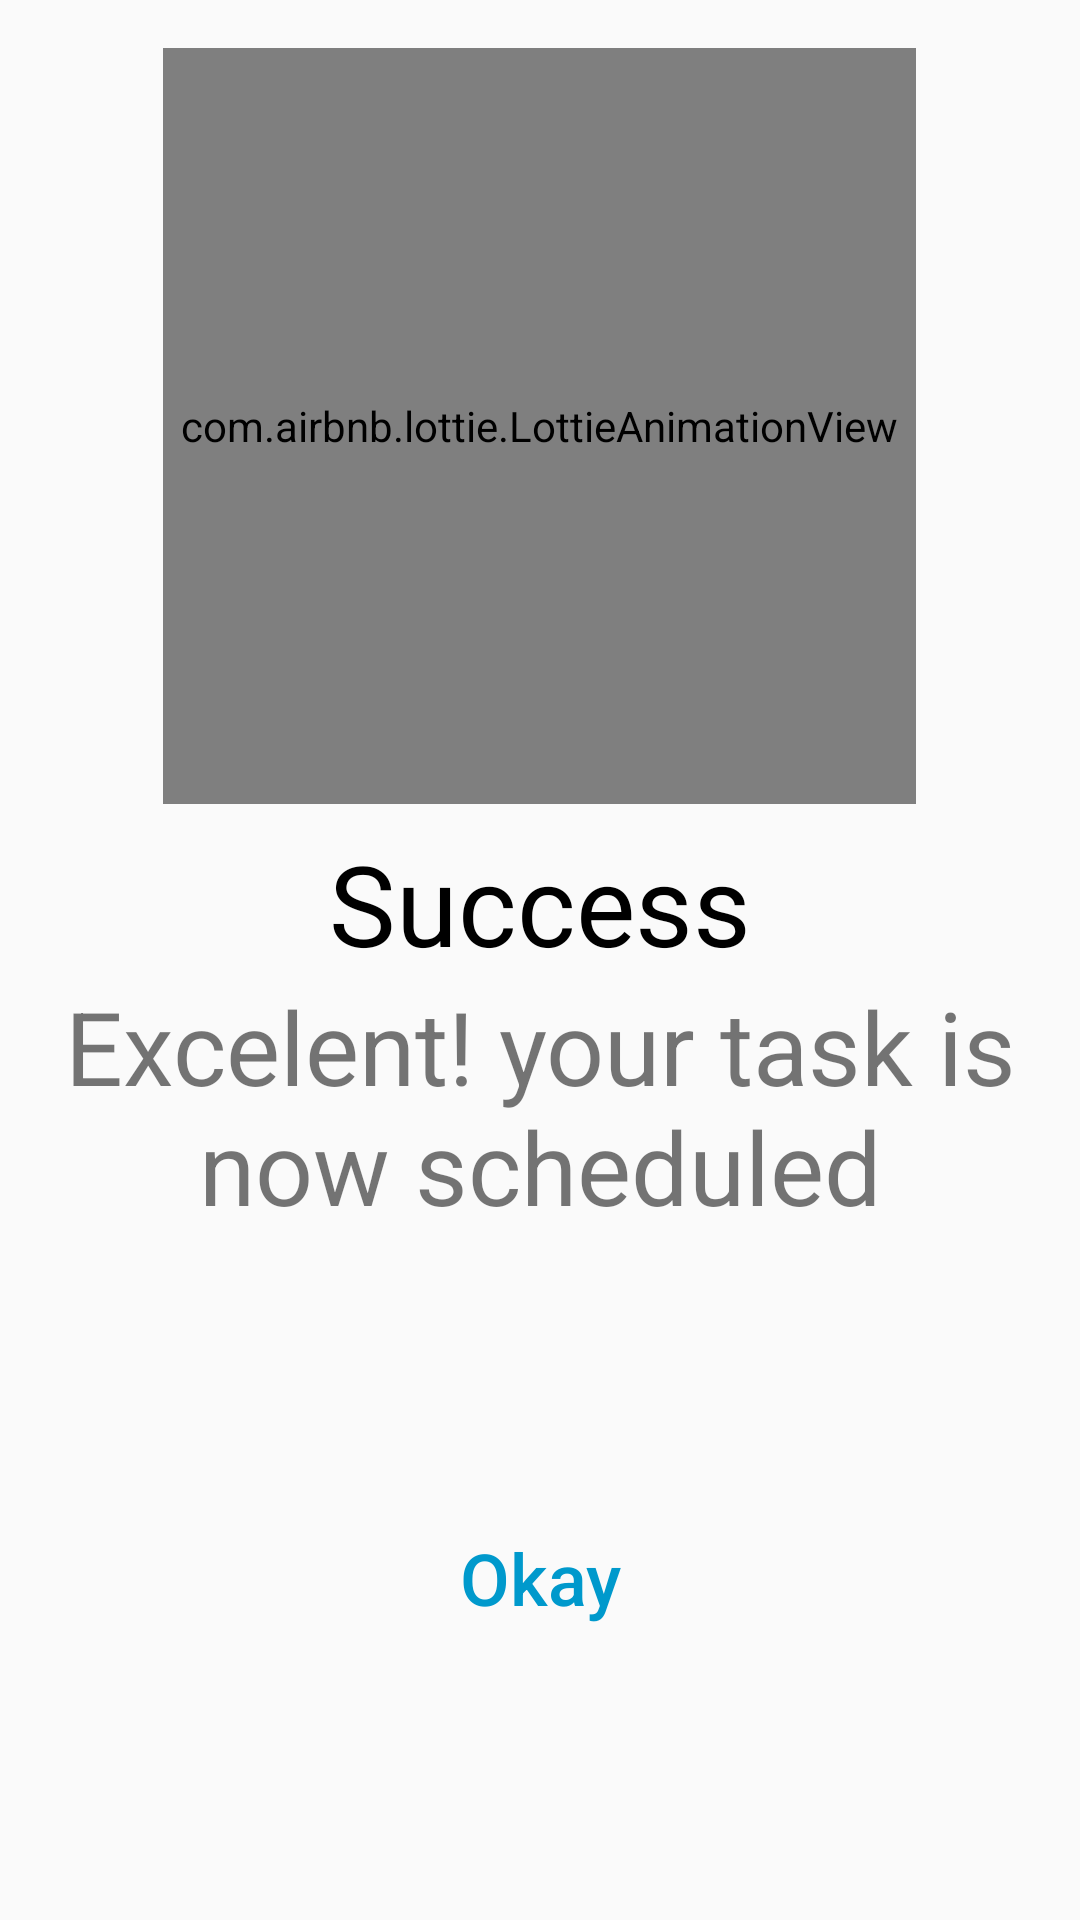

The Android layout XML behind this screen, and the referenced resources:
<!-- AndroidManifest.xml: application theme Theme.ToDoApp -->
<!-- res/layout/fragment_custom_alert_dialog.xml -->
<?xml version="1.0" encoding="utf-8"?>
<LinearLayout xmlns:android="http://schemas.android.com/apk/res/android"
    xmlns:tools="http://schemas.android.com/tools"
    android:layout_width="match_parent"
    android:layout_height="wrap_content"
    android:orientation="vertical"
    xmlns:app="http://schemas.android.com/apk/res-auto"
    tools:context=".view.customAlertDialog.CustomAlertDialog">


    <com.airbnb.lottie.LottieAnimationView
        android:id="@+id/alertAnimation"
        android:layout_width="251dp"
        android:layout_height="252dp"
        android:layout_marginStart="8dp"
        android:layout_marginTop="16dp"
        android:layout_marginEnd="8dp"
        app:lottie_rawRes="@raw/planet"
        android:layout_gravity="center"/>


    <TextView
        android:id="@+id/alertSuccessOrFail"
        android:layout_width="match_parent"
        android:layout_height="50dp"
        android:layout_marginStart="8dp"
        android:layout_marginTop="8dp"
        android:layout_marginEnd="8dp"
        android:gravity="center"
        android:textAlignment="center"
        android:text="Success"
        android:textColor="@android:color/black"
        android:autoSizeTextType="uniform"
        android:layout_gravity="center"
        android:autoSizeMaxTextSize="54sp"
        android:autoSizeMinTextSize="36sp" />

    <TextView
        android:id="@+id/alertMessage"
        android:layout_width="match_parent"
        android:layout_height="160dp"
        android:layout_marginStart="16dp"
        android:layout_marginEnd="16dp"
        android:text="Excelent! your task is now scheduled"
        android:autoSizeTextType="uniform"
        android:textAlignment="center"
        android:autoSizeMaxTextSize="34sp"
        android:autoSizeMinTextSize="32sp"
        />

    <View
        android:id="@+id/divider"
        android:layout_width="1dp"
        android:layout_height="0dp"
        app:layout_constraintBottom_toBottomOf="parent"
        app:layout_constraintEnd_toEndOf="parent"
        app:layout_constraintStart_toStartOf="parent"
        app:layout_constraintTop_toBottomOf="@+id/alertMessage" />


    <Button
        android:id="@+id/btn_okay"
        android:layout_width="wrap_content"
        android:layout_height="wrap_content"
        android:layout_marginTop="16dp"
        android:layout_marginBottom="16dp"
        android:background="@android:color/transparent"
        android:stateListAnimator="@null"
        android:text="Okay"
        android:layout_gravity="center"
        android:textAllCaps="false"
        android:autoSizeTextType="uniform"
        android:autoSizeMaxTextSize="24sp"
        android:textColor="@android:color/holo_blue_dark"
        />

    <View

        android:layout_width="1dp"
        android:layout_height="0dp"
        app:layout_constraintBottom_toBottomOf="parent"
        app:layout_constraintEnd_toEndOf="parent"
        app:layout_constraintStart_toStartOf="parent"
        app:layout_constraintTop_toBottomOf="@+id/alertMessage" />
</LinearLayout>
<!-- resources referenced by this layout -->
<resources>
  <style name="Theme.ToDoApp" parent="Theme.AppCompat.DayNight.NoActionBar">
          
          <item name="colorPrimary">@color/splash_bg</item>
          <item name="colorPrimaryVariant">@color/black</item>
          <item name="colorOnPrimary">@color/white</item>
          
          <item name="colorSecondary">@color/teal_200</item>
          <item name="colorSecondaryVariant">@color/teal_700</item>
          <item name="colorOnSecondary">@color/black</item>
          
          <item name="android:statusBarColor">@color/black</item>
          
      </style>
  <color name="splash_bg">#1E293B</color>
  <color name="black">#FF000000</color>
  <color name="white">#FFFFFFFF</color>
  <color name="teal_200">#FF03DAC5</color>
  <color name="teal_700">#FF018786</color>
</resources>
